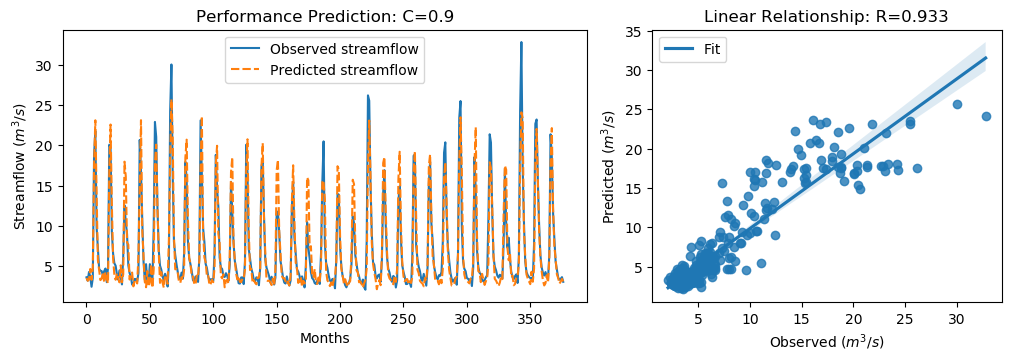

Values plotted in this chart, from the file beside it:
y_true, y_pred, y_true_scaled, y_pred_scaled
3.63, 3.549, -0.5645, -0.576
3.21, 3.202, -0.6243, -0.6254
4.29, 3.345, -0.4707, -0.6051
3.67, 4.662, -0.5589, -0.4178
2.46, 3.319, -0.7309, -0.6088
3.54, 4.86, -0.5773, -0.3896
18.82, 17.59, 1.595, 1.42
21.76, 23.09, 2.013, 2.203
9.83, 14.02, 0.3169, 0.912
7.16, 5.776, -0.06268, -0.2594
4.67, 4.51, -0.4167, -0.4395
4.44, 3.286, -0.4494, -0.6135
4.4, 3.478, -0.4551, -0.5862
3.83, 4.237, -0.5361, -0.4783
4.42, 2.964, -0.4522, -0.6592
4.72, 4.282, -0.4096, -0.4719
3.03, 3.422, -0.6499, -0.5942
4.87, 2.896, -0.3883, -0.669
20.07, 16.7, 1.773, 1.294
19.62, 22.57, 1.709, 2.128
9.33, 12.83, 0.2458, 0.7436
6.56, 6.034, -0.148, -0.2228
5.37, 3.922, -0.3172, -0.523
5.07, 3.324, -0.3598, -0.608
4.02, 4.118, -0.5091, -0.4952
3.34, 3.587, -0.6058, -0.5707
4.47, 3.007, -0.4451, -0.6531
3.61, 5.113, -0.5674, -0.3538
2.75, 3.021, -0.6897, -0.6512
6.28, 4.023, -0.1878, -0.5087
12.55, 17.96, 0.7036, 1.473
10.44, 16.15, 0.4036, 1.215
9.01, 7.948, 0.2003, 0.04937
5.12, 7.684, -0.3527, 0.01184
4.16, 3.355, -0.4892, -0.6036
3.72, 3.759, -0.5518, -0.5463
2.73, 4.226, -0.6925, -0.4798
2.73, 2.509, -0.6925, -0.7239
3.43, 3.269, -0.593, -0.6159
3.4, 3.293, -0.5972, -0.6124
3.1, 2.867, -0.6399, -0.673
4.17, 6.364, -0.4878, -0.1759
20.66, 14.84, 1.857, 1.029
16.78, 23.11, 1.305, 2.205
10.67, 9.486, 0.4363, 0.268
5.59, 6.24, -0.2859, -0.1934
3.31, 3.067, -0.61, -0.6446
5.26, 2.397, -0.3328, -0.7398
3.05, 4.398, -0.647, -0.4553
3.04, 2.477, -0.6484, -0.7285
5.26, 2.992, -0.3328, -0.6552
3.41, 5.219, -0.5958, -0.3387
3.07, 2.323, -0.6442, -0.7503
9.62, 4.583, 0.2871, -0.429
22.89, 17.81, 2.174, 1.452
21.04, 20.07, 1.911, 1.773
12.14, 12.32, 0.6453, 0.6702
7.0, 6.716, -0.08543, -0.1258
5.08, 2.942, -0.3584, -0.6624
4.58, 4.269, -0.4295, -0.4737
... 317 more rows
